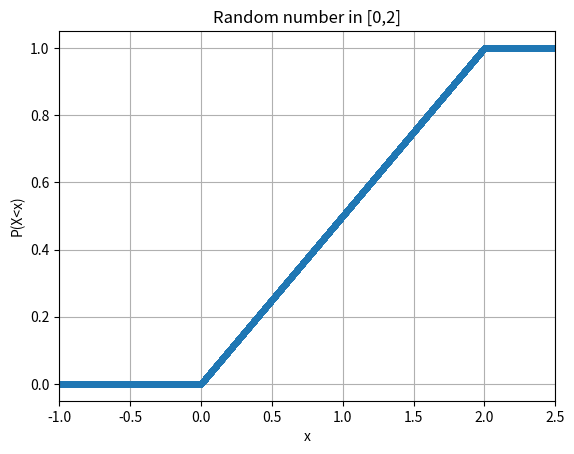

Here is the Python script that generated this plot:
import matplotlib.pyplot as plt
import numpy as np

plt.figure(dpi=1200)

x = np.linspace(-1,2.5,100000)
y = [max(min(1., s/2.),0.) for s in x] 
plt.plot(x, y,'.')

plt.xlabel('x')
plt.ylabel('P(X<x)')
plt.title('Random number in [0,2]')
plt.grid(True)
plt.xlim(-1,2.5)
plt.ylim(-0.05, 1.05)
plt.savefig("2.png")
plt.show()
